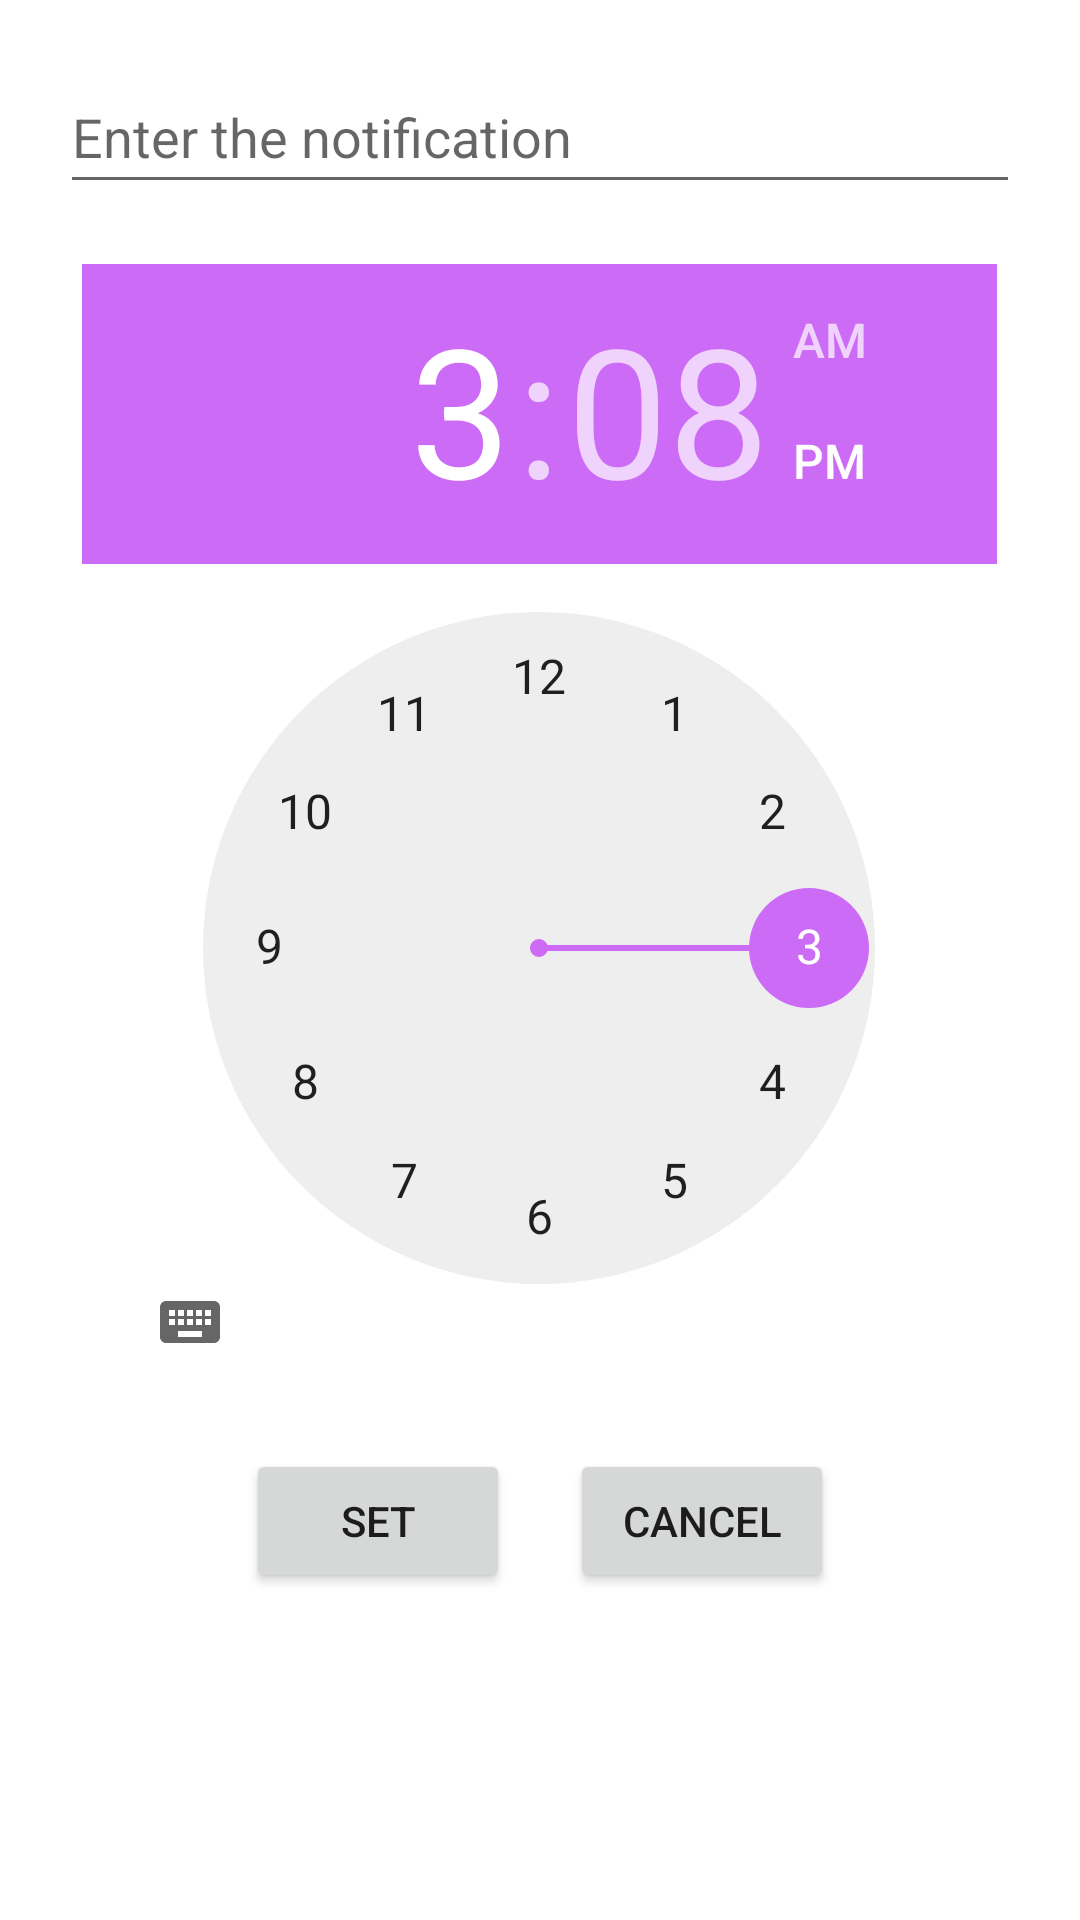

Reconstruct the res/layout file that produces this screen, plus the resources it refers to.
<!-- AndroidManifest.xml: application theme Theme.ChalnaFirebase -->
<!-- res/layout/activity_notification.xml -->
<?xml version="1.0" encoding="utf-8"?>
<LinearLayout
    xmlns:android="http://schemas.android.com/apk/res/android"
    android:orientation="vertical"
    android:layout_width="match_parent"
    android:layout_height="wrap_content"
    android:padding="20dp"
    android:gravity="center_horizontal">

    <EditText
        android:id="@+id/editText"
        android:layout_width="match_parent"
        android:layout_height="wrap_content"
        android:layout_marginBottom="20dp"
        android:hint="Enter the notification"
        android:minHeight="48dp" />

    <TimePicker
        android:id="@+id/timePicker"
        android:layout_width="305dp"
        android:layout_height="365dp" />

    <LinearLayout
        android:layout_width="wrap_content"
        android:layout_height="wrap_content"
        android:gravity="center_horizontal"
        android:layout_marginTop="30dp">

        <Button
            android:id="@+id/setBtn"
            android:layout_width="wrap_content"
            android:layout_height="wrap_content"
            android:text="Set"
            android:layout_marginRight="20dp"/>
        <Button
            android:id="@+id/cancelBtn"
            android:layout_width="wrap_content"
            android:layout_height="wrap_content"
            android:text="Cancel"/>
    </LinearLayout>

</LinearLayout>
<!-- resources referenced by this layout -->
<resources>
  <style name="Theme.ChalnaFirebase" parent="Theme.MaterialComponents.DayNight.DarkActionBar">
          
          <item name="colorPrimary">@color/purple_500</item>
          <item name="colorPrimaryVariant">@color/purple_700</item>
          <item name="colorOnPrimary">@color/white</item>
          
          <item name="colorSecondary">@color/teal_200</item>
          <item name="colorSecondaryVariant">@color/teal_700</item>
          <item name="colorOnSecondary">@color/black</item>
          
          
  
      </style>
  <color name="purple_500">#CC6CF6</color>
  <color name="purple_700">#CC6CF6</color>
  <color name="white">#ffffff</color>
  <color name="teal_200">#CC6CF6</color>
  <color name="teal_700">#CC6CF6</color>
  <color name="black">#CC6CF6</color>
</resources>
